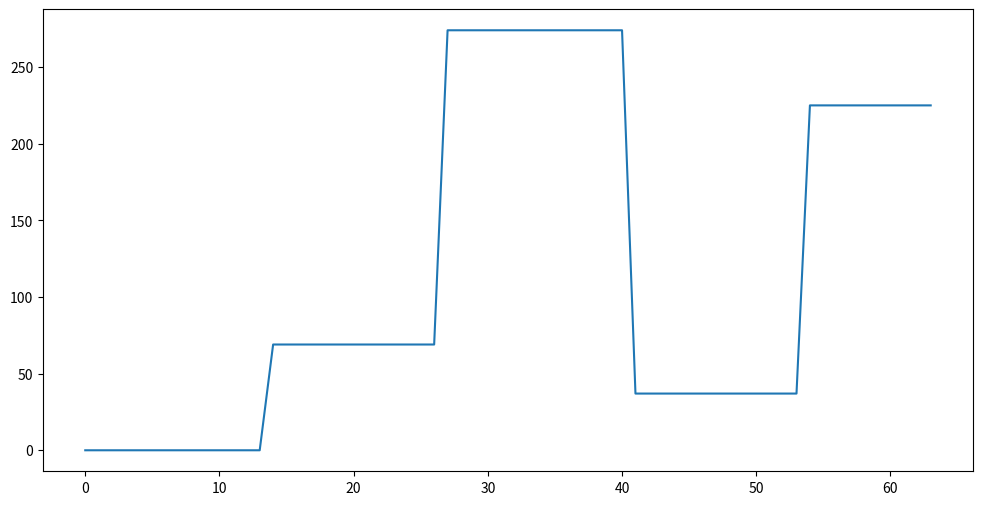
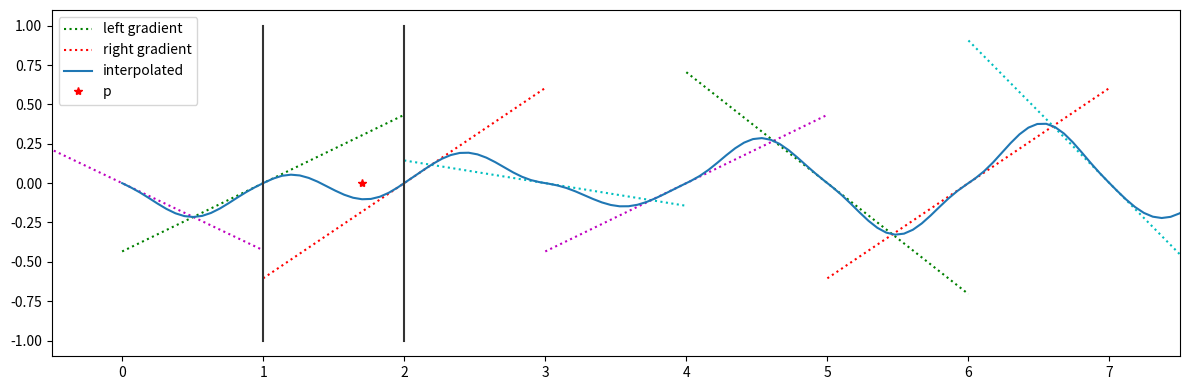
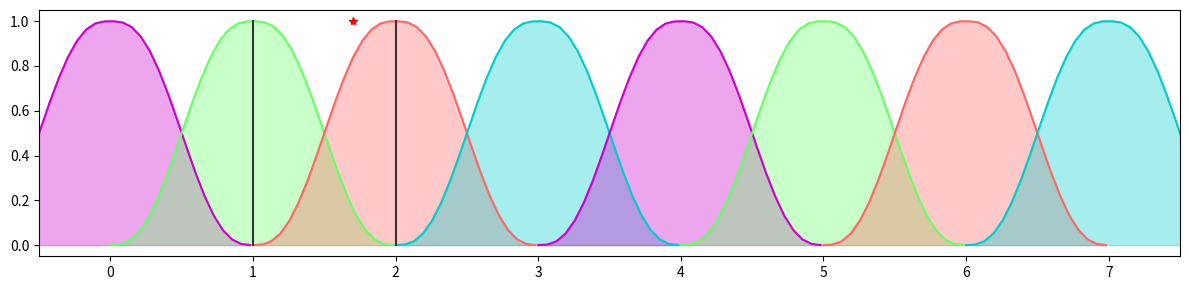
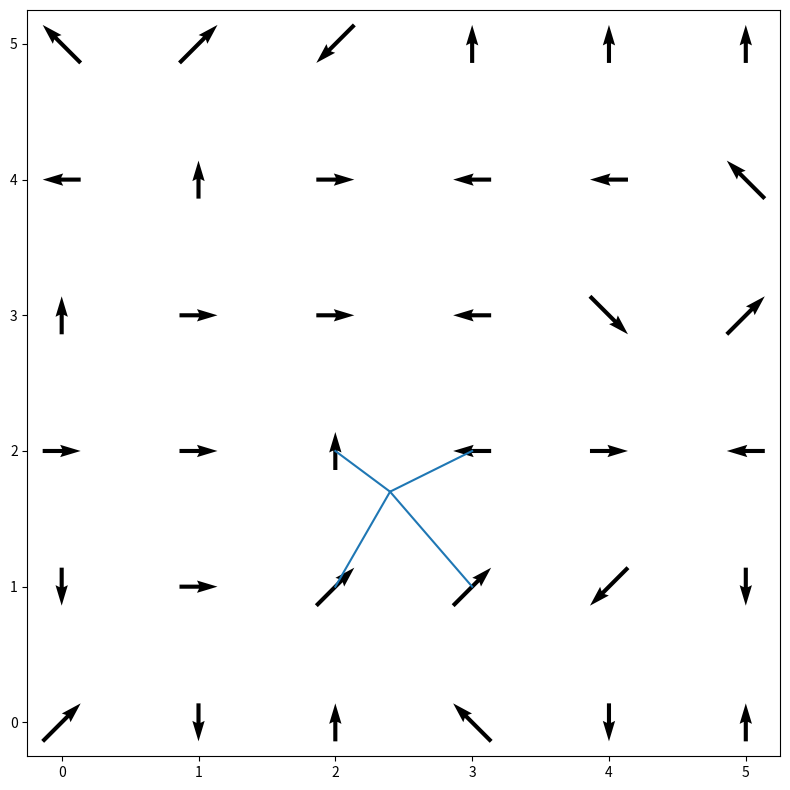

These charts were generated, in order, by the following Python code:
import numpy as np
import matplotlib
import matplotlib.pyplot as plt
import matplotlib.lines as mlines

matplotlib.rcParams['figure.figsize'] = (12, 6)

def hash_poly(x):
	return np.mod(((x*34)+1)*x, 289)
					
def hash_func(grid_points):
	return hash_poly(hash_poly(grid_points[:, 0]) + grid_points[:, 1]).astype(np.int32)

def hash_func_1d(grid_points):
	return hash_poly(hash_poly(grid_points)).astype(np.int32)

def blend_weight_poly(t):
	return t*t*t*(t*(t*6.0 - 15.0)+10.0)

def mix(a, b, w):
	return a*(1-w) + b*w

perlin_gradients = np.array([
	[ 1,  1],
	[-1,  1],
	[ 1, -1],
	[-1, -1],
	[ 1,  0],
	[-1,  0],
	[ 1,  0],
	[-1,  0],
	[ 0,  1],
	[ 0, -1],
	[ 0,  1],
	[ 0, -1],
])

perlin_gradients_edu = np.random.random((12, 2)) - 0.5
perlin_gradients_edu /= np.linalg.norm(perlin_gradients_edu, axis=1)[:, None]

def build_grid(size_xy, b_norm=True):
	gr = np.mgrid[0:size_xy[1], 0:size_xy[0]]
	gr = np.stack(gr, axis=2).transpose((1, 0, 2))[:, :, ::-1]
	if b_norm:
		gr = gr / (np.array(size_xy)[None, None, ::-1]-1)
	return gr

g = build_grid([2, 5])
print(g.shape)
g


x_orig_vals = np.linspace(0, 1, 64)
freq = 2.17**2
x_vals = x_orig_vals * freq

grid_left = np.floor(x_vals)
grid_right = grid_left + 1

grad_left = hash_func_1d(grid_left)
grad_right = hash_func_1d(grid_left)

plt.plot(grad_left)

point_to_evaluate = 1.7

def plot_gradients_1d(size, outfile=None):
	grid_pts = np.arange(0, size)
	hashes = hash_func_1d(grid_pts)

	color_wheel = [
		'm:',
		'g:',
		'r:',		
		'c:',
	]
	
	grads = perlin_gradients_edu[hashes % perlin_gradients.shape[0]]

	x_pts = np.linspace(0, size, size*16)
	grid_left = np.floor(x_pts)
	grid_right = grid_left + 1
	x_relative = np.mod(x_pts, 1)
	
	grad_left = perlin_gradients_edu[hash_func_1d(grid_left) % perlin_gradients.shape[0]]
	grad_right = perlin_gradients_edu[hash_func_1d(grid_right) % perlin_gradients.shape[0]]
	
	print(grad_left.shape, x_relative.shape)
	
	noise_vals = mix(
		x_relative*grad_left[:, 0],
		(x_relative-1)*grad_right[:, 0],
		blend_weight_poly(x_relative),
	)
	
	
	fig, plot = plt.subplots(1, figsize=(12, 4))
	
# 	plot.plot([-1, size+1], [0, 0], color=(0.6, 0.6, 0.6))
	
	labels = {
		1: 'left gradient',
		2: 'right gradient',
	}
	
	for idx, grid_pt, grad in zip(range(size), grid_pts, grads):
		plot.plot(
			[grid_pt-1, grid_pt+1], 
			[grad[0]*(-1), grad[0]*1],
			color_wheel[idx % color_wheel.__len__()],
			label=labels.get(idx, None)
		)
	
	plot.plot(x_pts, noise_vals, label="interpolated")
	
	
	
	plot.add_line(mlines.Line2D([1, 1], [-1, 1], color=(0.2, 0.2, 0.2)))
	plot.add_line(mlines.Line2D([2, 2], [-1, 1], color=(0.2, 0.2, 0.2)))
	
	plot.plot([point_to_evaluate], [0], 'r*', label="p")
	
	plot.set_xlim(-0.5, size-0.5)
	handles, labels = plot.get_legend_handles_labels()
	plot.legend(handles, labels)
	
	fig.tight_layout()
	
	if outfile:
		fig.savefig(outfile+'.svg')
		fig.savefig(outfile+'.pdf')
	



plot_gradients_1d(8, 'perlin_gradients_1d')


def plot_gradient_weights_1d(size, outfile=None):
	grid_pts = np.arange(0, size)
	hashes = hash_func_1d(grid_pts)

	color_wheel = [
		(0.8, 0.0, 0.8, 0.35),
		(0.4, 1.0, 0.4, 0.35),
		(1.0, 0.4, 0.4, 0.35),
		(0.0, 0.8, 0.8, 0.35),
	]

	pts_x = np.linspace(-1, 0.98, 32)
# 	pts_x = np.concatenate((pts_x, pts_x[::-1]))
	
	pts_weights = blend_weight_poly(
		pts_x - np.floor(pts_x)
	)
	
	positive = pts_x > 0
	pts_weights[positive] = 1-pts_weights[positive] 
	
	fig, plot = plt.subplots(1, figsize=(12, 3))
	
	grads = perlin_gradients_edu[hashes % perlin_gradients.shape[0]]
	for idx, grid_pt, grad in zip(range(size), grid_pts, grads):
		plot.plot(
			pts_x + grid_pt,
			pts_weights,
			color=color_wheel[idx % color_wheel.__len__()][:3],
		)
		plot.fill_between(
			pts_x + grid_pt,
			pts_weights,
			color=color_wheel[idx % color_wheel.__len__()],
		)
		
	plot.set_xlim(-0.5, size-0.5)
	
	fig.tight_layout()
	
	plot.add_line(mlines.Line2D([1, 1], [0, 1], color=(0.2, 0.2, 0.2)))
	plot.add_line(mlines.Line2D([2, 2], [0, 1], color=(0.2, 0.2, 0.2)))
	
	plot.plot([point_to_evaluate], [1], 'r*')
	
	if outfile:
		fig.savefig(outfile+'.svg')
		fig.savefig(outfile+'.pdf')

plot_gradient_weights_1d(8, 'perlin_weights_1d')


def plot_gradients_2d(size, outfile=None):
	grid = build_grid([size, size], b_norm=False)
	
	grid_flat = grid.reshape(-1, 2)
# 	print(grid_flat)
	hashes = hash_func(grid_flat)
	
	grads = perlin_gradients[hashes % perlin_gradients.shape[0]]
	
	grads = grads * 0.5
	
	fig, plot = plt.subplots(1, figsize=(8, 8))
		
	plot.quiver(
		grid_flat[:, 0], grid_flat[:, 1], 
		grads[:, 0], grads[:, 1],
		pivot='mid',
 		units='x',
		width=0.03,
		scale=1.8,
	)
	
	pt = np.array([2.4, 1.7])
	offsets = np.array([
		[0, 0],
		[1, 0],
		[1, 1],
		[0, 1],
	])
	pt_bl = np.floor(pt)
	
	for of in offsets:
		seg = np.array([pt, pt_bl+of])
		l = mlines.Line2D(seg[:, 0], seg[:, 1])
		plot.add_line(l)
	

	fig.tight_layout()
	
	if outfile:
		fig.savefig(outfile+'.svg')
		fig.savefig(outfile+'.pdf')
	
plot_gradients_2d(6, 'perlin_gradients_2d')

